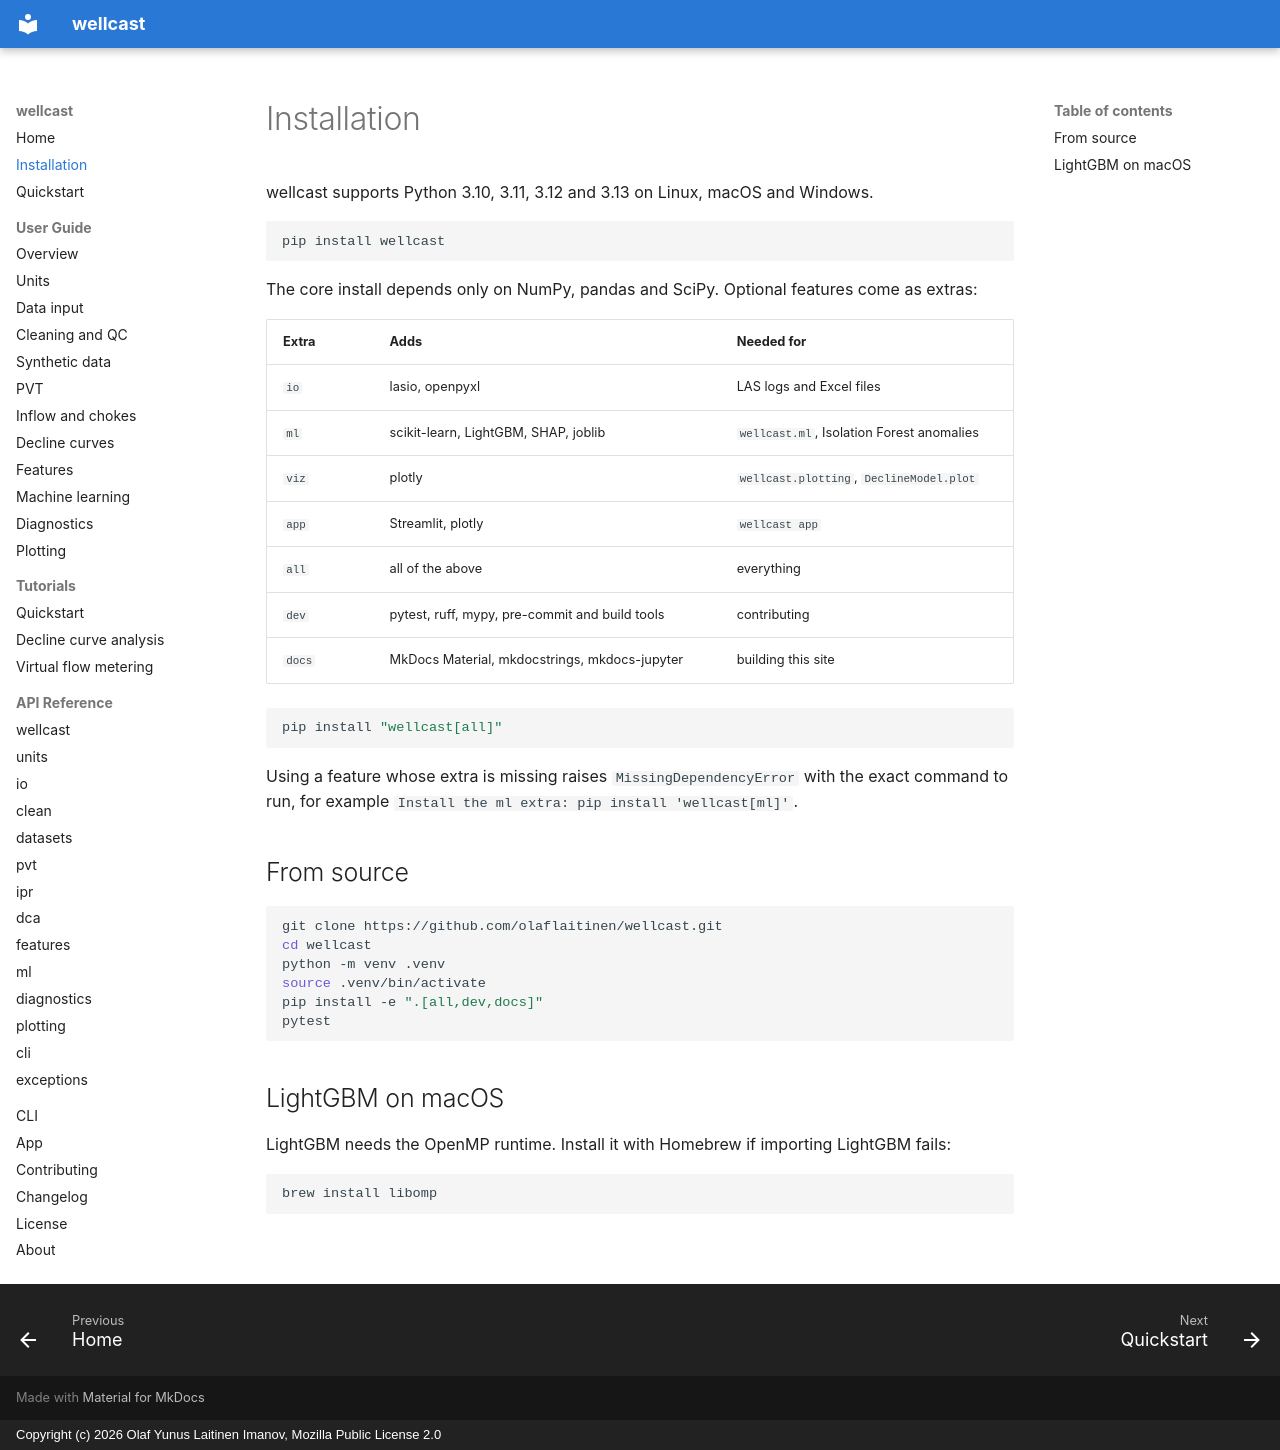

repository: olaflaitinen/wellcast · page: installation/index.html · generator: mkdocs · copyright: Copyright (c) 2026 Olaf Yunus Laitinen Imanov, Mozilla Public License 2.0

# Installation

wellcast supports Python 3.10, 3.11, 3.12 and 3.13 on Linux, macOS and
Windows.

```bash
pip install wellcast
```

The core install depends only on NumPy, pandas and SciPy. Optional features
come as extras:

| Extra | Adds | Needed for |
|---|---|---|
| `io` | lasio, openpyxl | LAS logs and Excel files |
| `ml` | scikit-learn, LightGBM, SHAP, joblib | `wellcast.ml`, Isolation Forest anomalies |
| `viz` | plotly | `wellcast.plotting`, `DeclineModel.plot` |
| `app` | Streamlit, plotly | `wellcast app` |
| `all` | all of the above | everything |
| `dev` | pytest, ruff, mypy, pre-commit and build tools | contributing |
| `docs` | MkDocs Material, mkdocstrings, mkdocs-jupyter | building this site |

```bash
pip install "wellcast[all]"
```

Using a feature whose extra is missing raises
`MissingDependencyError` with the exact command to run, for example
`Install the ml extra: pip install 'wellcast[ml]'`.

## From source

```bash
git clone https://github.com/olaflaitinen/wellcast.git
cd wellcast
python -m venv .venv
source .venv/bin/activate
pip install -e ".[all,dev,docs]"
pytest
```

## LightGBM on macOS

LightGBM needs the OpenMP runtime. Install it with Homebrew if importing
LightGBM fails:

```bash
brew install libomp
```
